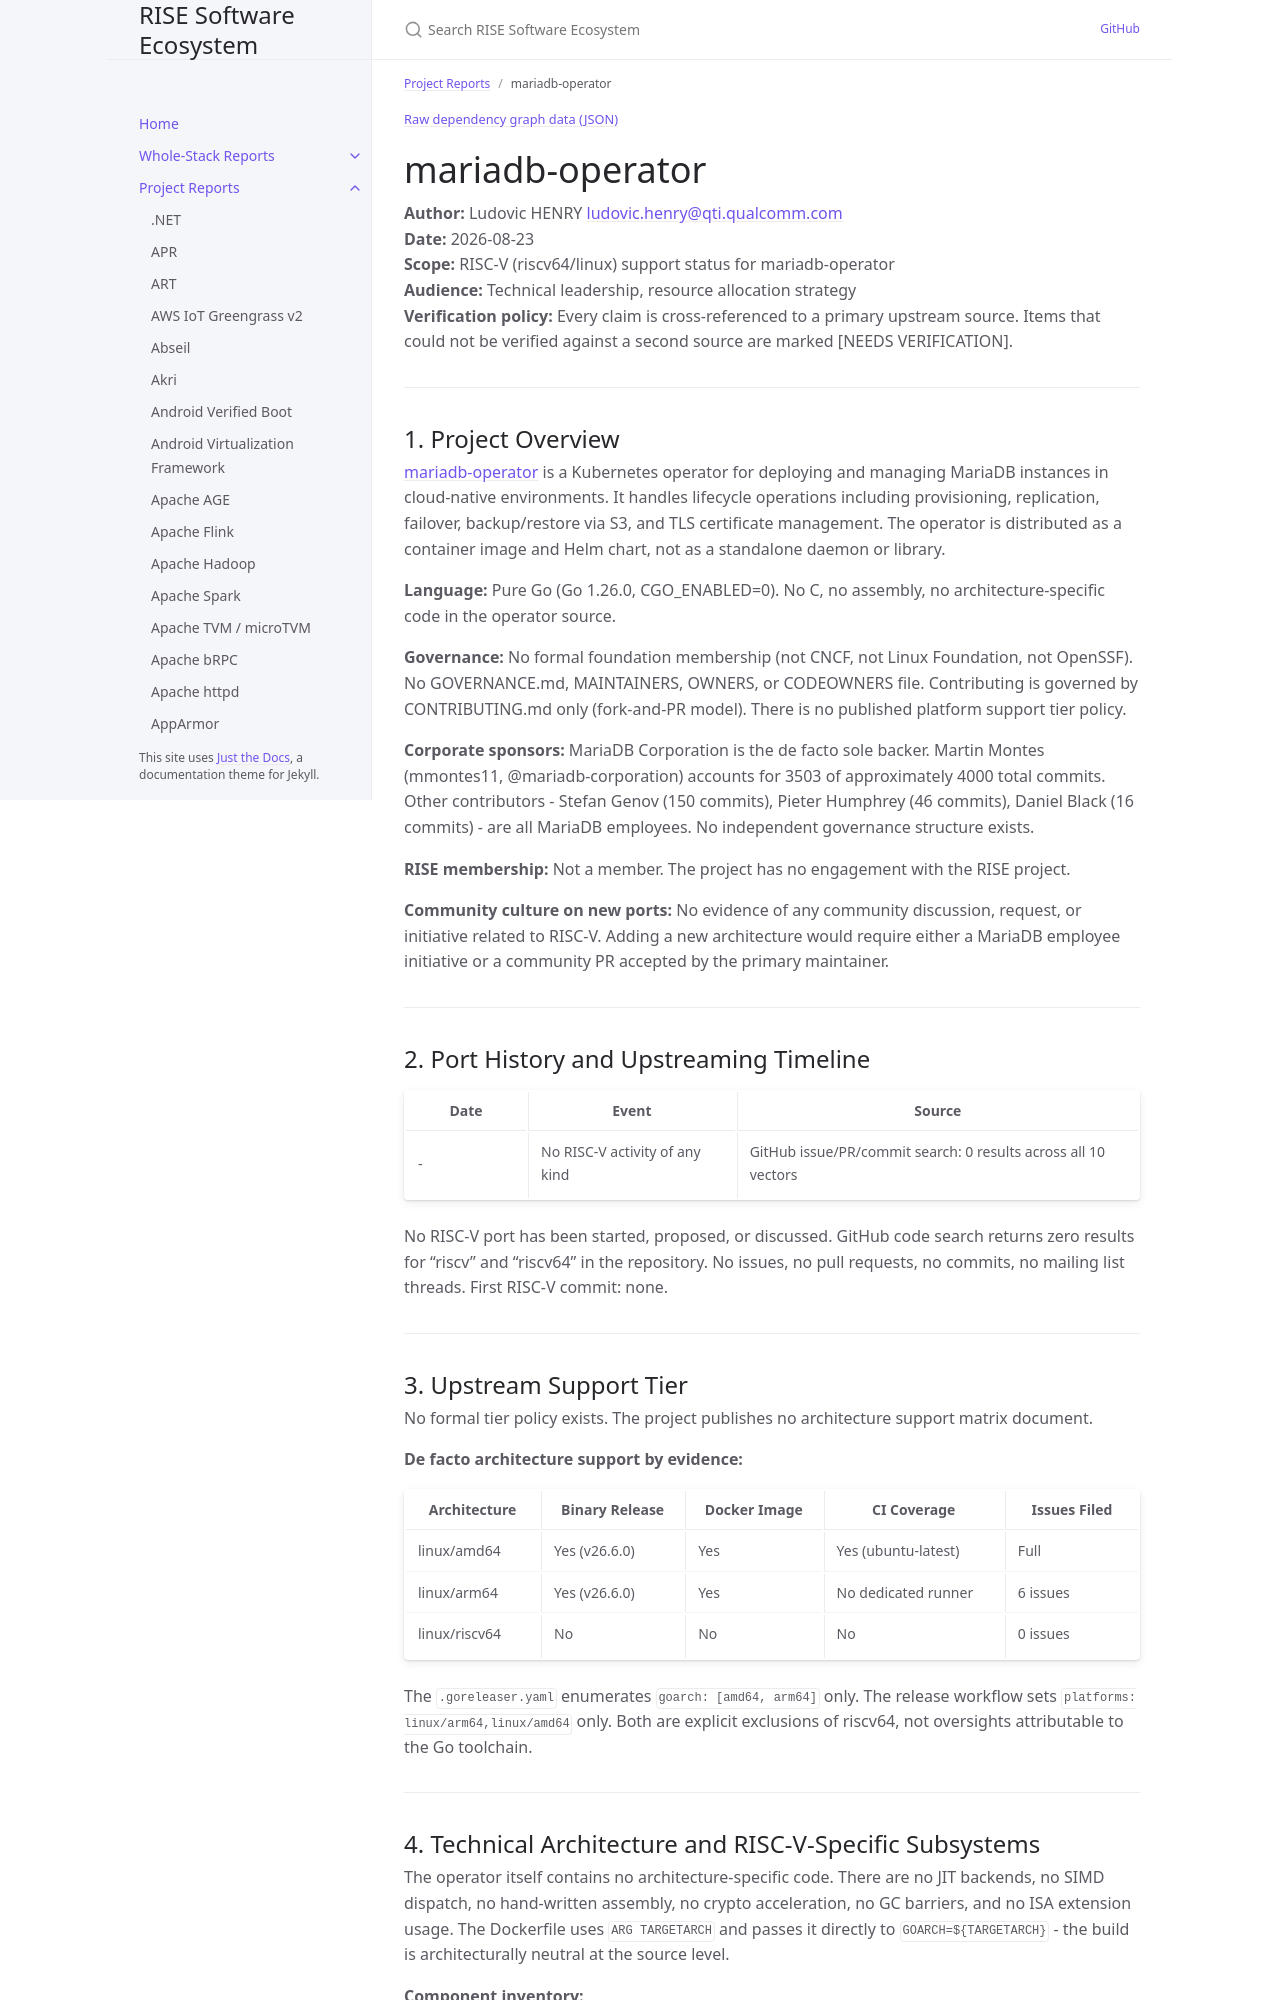

repository: riseproject-dev/sw-ecosystem · page: project-reports/mariadb-operator.html · generator: jekyll

---
title: mariadb-operator
parent: Project Reports
color: orange
dependencies:
  - name: Kubernetes
    relation: runtime-dependency
    criticality: critical
  - name: controller-runtime
    relation: runtime-dependency
    criticality: critical
  - name: cert-manager
    relation: runtime-dependency
    criticality: critical
  - name: golang.org/x/crypto
    relation: runtime-dependency
    criticality: critical
  - name: klauspost/cpuid
    relation: runtime-dependency
    criticality: optional
  - name: klauspost/compress
    relation: runtime-dependency
    criticality: optional
  - name: cespare/xxhash
    relation: runtime-dependency
    criticality: optional
  - name: prometheus/client_golang
    relation: runtime-dependency
    criticality: optional
---

{% include dependency-graph.html slug="dependencies" subset="mariadb-operator" %}

# mariadb-operator

**Author:** Ludovic HENRY <ludovic.henry@qti.qualcomm.com><br/>
**Date:** 2026-08-23<br/>
**Scope:** RISC-V (riscv64/linux) support status for mariadb-operator<br/>
**Audience:** Technical leadership, resource allocation strategy<br/>
**Verification policy:** Every claim is cross-referenced to a primary upstream source. Items that could not be verified against a second source are marked [NEEDS VERIFICATION].<br/>

---

## 1. Project Overview

[mariadb-operator](https://github.com/mariadb-operator/mariadb-operator) is a Kubernetes operator for deploying and managing MariaDB instances in cloud-native environments. It handles lifecycle operations including provisioning, replication, failover, backup/restore via S3, and TLS certificate management. The operator is distributed as a container image and Helm chart, not as a standalone daemon or library.

**Language:** Pure Go (Go 1.26.0, CGO_ENABLED=0). No C, no assembly, no architecture-specific code in the operator source.

**Governance:** No formal foundation membership (not CNCF, not Linux Foundation, not OpenSSF). No GOVERNANCE.md, MAINTAINERS, OWNERS, or CODEOWNERS file. Contributing is governed by CONTRIBUTING.md only (fork-and-PR model). There is no published platform support tier policy.

**Corporate sponsors:** MariaDB Corporation is the de facto sole backer. Martin Montes (mmontes11, @mariadb-corporation) accounts for 3503 of approximately 4000 total commits. Other contributors - Stefan Genov (150 commits), Pieter Humphrey (46 commits), Daniel Black (16 commits) - are all MariaDB employees. No independent governance structure exists.

**RISE membership:** Not a member. The project has no engagement with the RISE project.

**Community culture on new ports:** No evidence of any community discussion, request, or initiative related to RISC-V. Adding a new architecture would require either a MariaDB employee initiative or a community PR accepted by the primary maintainer.

---

## 2. Port History and Upstreaming Timeline

| Date | Event | Source |
|------|-------|--------|
| - | No RISC-V activity of any kind | GitHub issue/PR/commit search: 0 results across all 10 vectors |

No RISC-V port has been started, proposed, or discussed. GitHub code search returns zero results for "riscv" and "riscv64" in the repository. No issues, no pull requests, no commits, no mailing list threads. First RISC-V commit: none.

---
